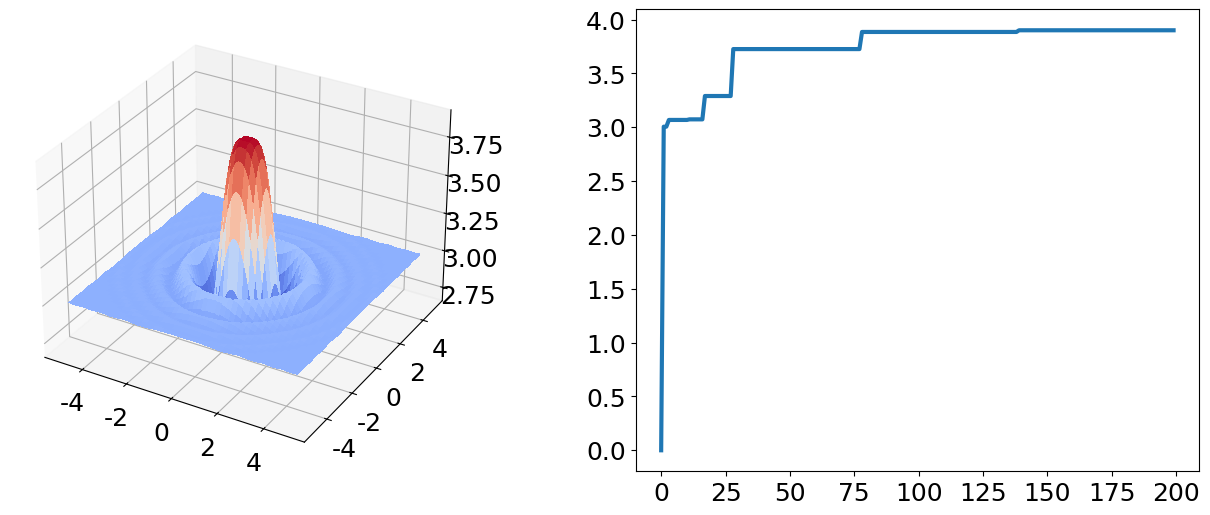

Write Python code to recreate this figure.
#!/usr/bin/env python
# [redacted]

import math
import random
import numpy as np
from collections import namedtuple
from matplotlib import cm
from matplotlib import pyplot as plt
from mpl_toolkits.mplot3d import Axes3D

def target(x):
	y=(math.cos(x[0]**2+x[1]**2)-0.1)/(1+0.3*(x[0]**2+x[1]**2)**2)+3
	return y

xu=5
xl=-5
L=random.randint(5,11)
Ca=5
G=200
w=1
tabu=[]
x0=np.random.rand(2)*(xu-xl)+xl
bestsofar_nt=namedtuple('bestsofal_nt',['key','value'])
bestsofar=bestsofar_nt(x0,target(x0))
xnow_nt=namedtuple('xnow_nt',['key','value'])
xnow=np.array([xnow_nt for i in range(G)])
xnow[0]=xnow_nt(x0,target(x0))
candidate_nt=namedtuple('candidate_nt',['key','value'])
candidate=np.array([candidate_nt for i in range(G)])

g=0
trace=np.zeros(G)
while(g<G-1):
	x_near=np.zeros(shape=(Ca,2))
	fitvalue_near=np.zeros(Ca)
	w=w*0.998
	for i in range(Ca):
		x_temp=xnow[g].key
		x1=x_temp[0]
		x2=x_temp[1]

		x_near[i,0]=x1+(2*random.random()-1)*w*(xu-xl)
		if(x_near[i,0]<xl):
			x_near[i,0]=xl
		if(x_near[i,0]>xu):
			x_near[i,0]=xu

		x_near[i,1]=x2+(2*random.random()-1)*w*(xu-xl)
		if(x_near[i,1]<xl):
			x_near[i,1]=xl
		if(x_near[i,1]>xu):
			x_near[i,1]=xu

		fitvalue_near[i]=target(x_near[i,:])
	temp=x_near[np.argmax(fitvalue_near),:]
	candidate[g]=candidate_nt(temp,target(temp))
	delta1=candidate[g].value-xnow[g].value
	delta2=candidate[g].value-bestsofar.value
	if(delta1<=0):
		xnow[g+1]=xnow_nt(candidate[g].key,xnow[g].value)
		tabu.append(xnow[g+1].key)
		if(len(tabu)>L):
			tabu=[]
		g=g+1
	elif(delta2>0):
		xnow[g+1]=xnow_nt(candidate[g].key,candidate[g].value)
		tabu.append(xnow[g+1].key)
		if(len(tabu)>L):
			tabu=[]
		bestsofar=bestsofar_nt(candidate[g].key,candidate[g].value)
		g=g+1
	else:
		r=0
		for m in range(len(tabu)):
			if(candidate[g].key(0)==tabu[m][0] and candidate[g].key(1)==tabu[m][1]):
				r=1
		if(r==0):
			xnow[g+1]=xnow_nt(candidate[g].key,candidate[g].value)
			tabu.append(xnow[g+1].key)
			if(len(tabu)>L):
				tabu=[]
			g=g+1
		else:
			xnow[g]=xnow_nt(xnow[g].key,xnow[g].value)
	trace[g]=bestsofar.value

plt.rc('font',family='Times New Roman') #配置全局字体
plt.rcParams['mathtext.default']='regular' #配置数学公式字体
plt.rcParams['lines.linewidth']=3 #配置线条宽度
plt.rcParams['lines.markersize']=7 #配置标记大小
fig=plt.figure(figsize=(16,6))

ax1=fig.add_subplot(121,projection='3d')
X=np.arange(-5,5,0.01).reshape(1000,1)
Y=np.arange(-5,5,0.01).reshape(1,1000)
Z=(np.cos(X**2+Y**2)-0.1)/(1+0.3*(X**2+Y**2)**2)+3
surf=ax1.plot_surface(X,Y,Z,cmap=cm.coolwarm,linewidth=0,antialiased=False)
ax1.tick_params(labelsize=18)

ax2=fig.add_subplot(122)
plt.plot(trace)
plt.xticks(fontsize=18)
plt.yticks(fontsize=18)
plt.show()